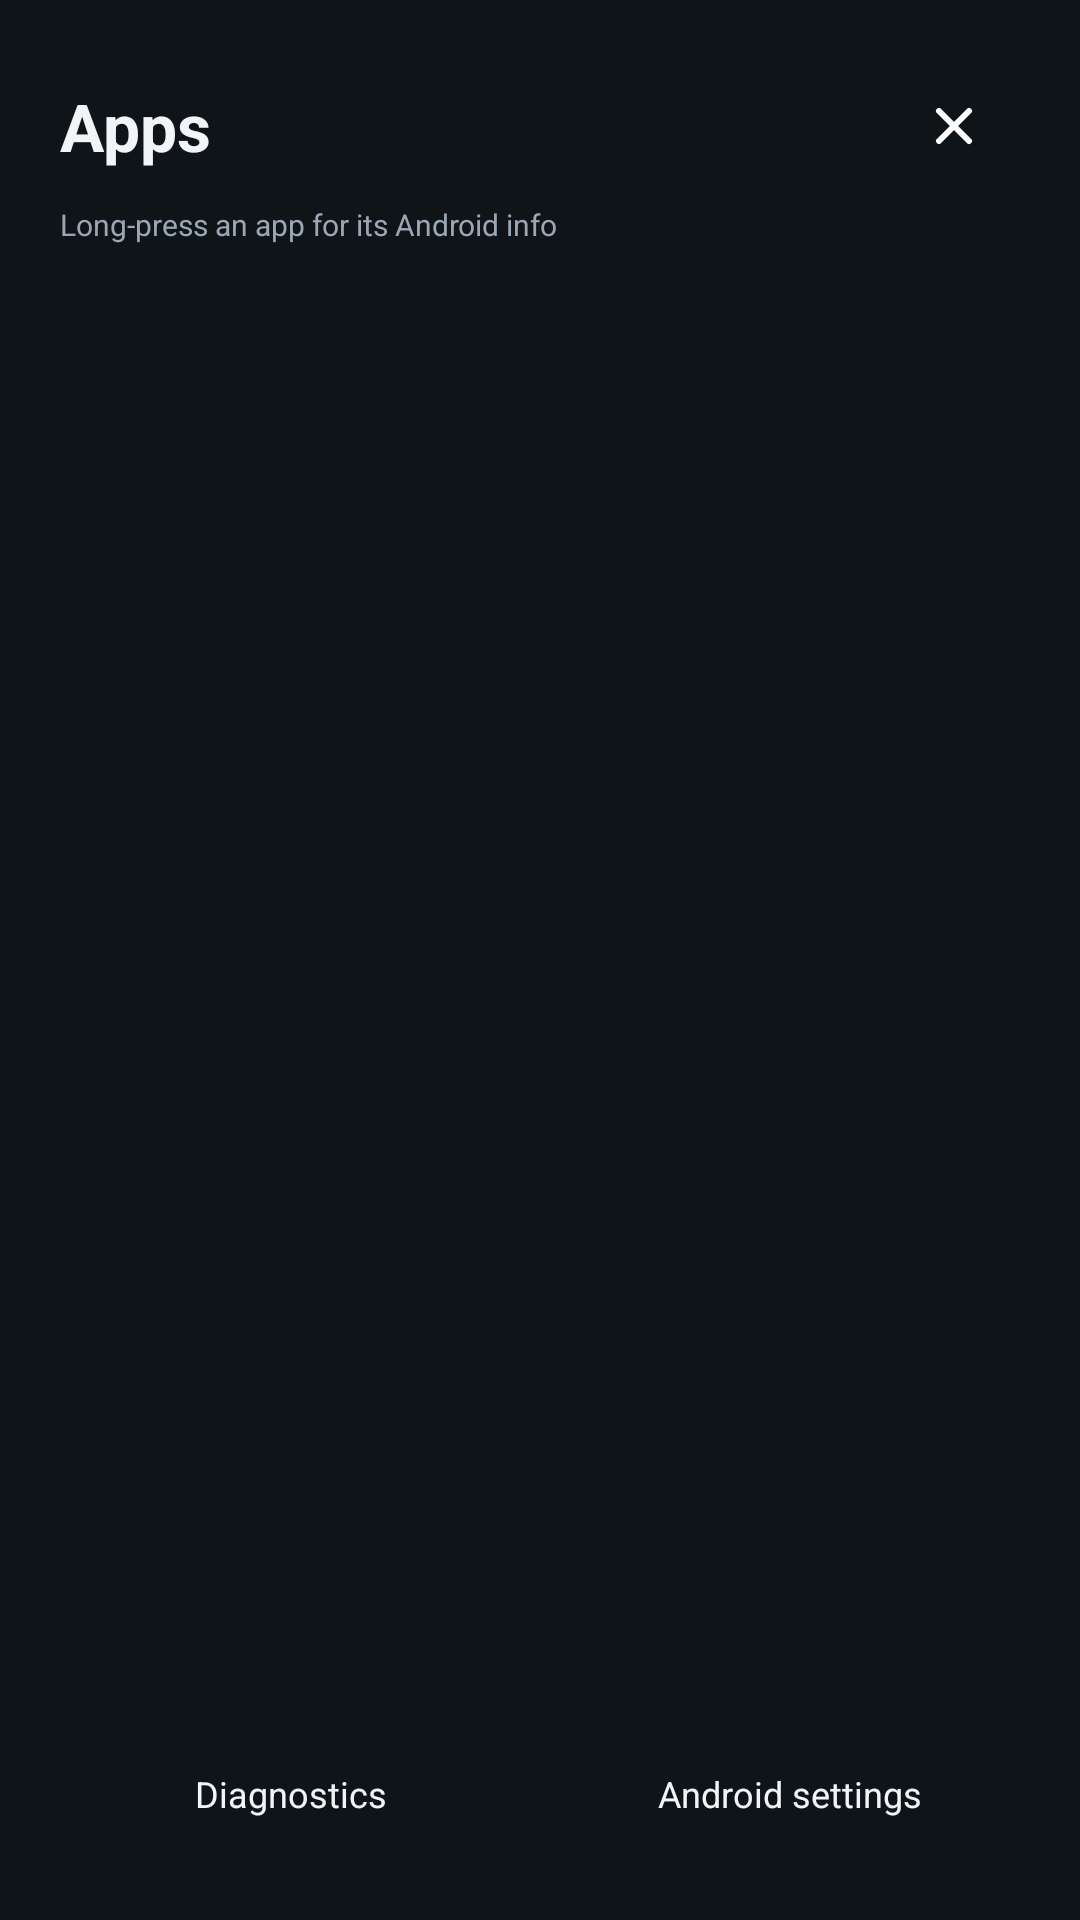

Reconstruct the res/layout file that produces this screen, plus the resources it refers to.
<!-- AndroidManifest.xml: application theme AppTheme -->
<!-- res/layout/activity_apps.xml -->
<?xml version="1.0" encoding="utf-8"?>
<LinearLayout xmlns:android="http://schemas.android.com/apk/res/android"
    android:layout_width="match_parent"
    android:layout_height="match_parent"
    android:background="@color/bg"
    android:orientation="vertical"
    android:padding="20dp">

    <LinearLayout
        android:layout_width="match_parent"
        android:layout_height="wrap_content"
        android:gravity="center_vertical"
        android:orientation="horizontal">

        <TextView
            android:layout_width="0dp"
            android:layout_height="wrap_content"
            android:layout_weight="1"
            android:text="Apps"
            android:textColor="@color/text"
            android:textSize="22sp"
            android:textStyle="bold" />

        <ImageButton
            android:id="@+id/btnClose"
            android:layout_width="44dp"
            android:layout_height="44dp"
            android:background="@drawable/tile"
            android:contentDescription="Back to home"
            android:padding="12dp"
            android:scaleType="fitCenter"
            android:src="@drawable/ic_close" />
    </LinearLayout>

    <TextView
        android:layout_width="wrap_content"
        android:layout_height="wrap_content"
        android:layout_marginTop="4dp"
        android:layout_marginBottom="12dp"
        android:text="Long-press an app for its Android info"
        android:textColor="@color/text_dim"
        android:textSize="10sp" />

    <GridView
        android:id="@+id/appGrid"
        android:layout_width="match_parent"
        android:layout_height="0dp"
        android:layout_weight="1"
        android:columnWidth="92dp"
        android:horizontalSpacing="6dp"
        android:numColumns="auto_fit"
        android:stretchMode="columnWidth"
        android:verticalSpacing="6dp" />

    <LinearLayout
        android:layout_width="match_parent"
        android:layout_height="wrap_content"
        android:layout_marginTop="10dp"
        android:orientation="horizontal">

        <TextView
            android:id="@+id/btnDiagnostics"
            android:layout_width="0dp"
            android:layout_height="44dp"
            android:layout_marginEnd="6dp"
            android:layout_weight="1"
            android:background="@drawable/tile"
            android:gravity="center"
            android:text="@string/diagnostics"
            android:textColor="@color/text"
            android:textSize="12sp" />

        <TextView
            android:id="@+id/btnAndroidSettings"
            android:layout_width="0dp"
            android:layout_height="44dp"
            android:layout_marginStart="6dp"
            android:layout_weight="1"
            android:background="@drawable/tile"
            android:gravity="center"
            android:text="@string/android_settings"
            android:textColor="@color/text"
            android:textSize="12sp" />
    </LinearLayout>
</LinearLayout>
<!-- resources referenced by this layout -->
<resources>
  <color name="bg">#FF0F1419</color>
  <color name="text">#FFF2F5F8</color>
  <color name="text_dim">#FF9AA7B4</color>
  <!-- drawable ic_close (drawable) -->
  <?xml version="1.0" encoding="utf-8"?>
  <vector xmlns:android="http://schemas.android.com/apk/res/android"
      android:width="24dp" android:height="24dp"
      android:viewportWidth="24" android:viewportHeight="24">
      <path android:pathData="M6,6L18,18" android:strokeColor="#FFFFFFFF" android:strokeWidth="2.4" android:strokeLineCap="round" android:strokeLineJoin="round" />
      <path android:pathData="M18,6L6,18" android:strokeColor="#FFFFFFFF" android:strokeWidth="2.4" android:strokeLineCap="round" android:strokeLineJoin="round" />
  </vector>
  <string name="android_settings">Android settings</string>
  <string name="diagnostics">Diagnostics</string>
  <style name="AppTheme" parent="android:Theme.Material.NoActionBar">
          <item name="android:windowBackground">@color/bg</item>
          <item name="android:colorBackground">@color/bg</item>
          <item name="android:colorAccent">@color/primary</item>
          <item name="android:colorPrimary">@color/bg</item>
          <item name="android:statusBarColor">@color/bg</item>
          <item name="android:navigationBarColor">@color/bg</item>
          <item name="android:textColor">@color/text</item>
      </style>
  <color name="primary">#FF2D7FF9</color>
</resources>
